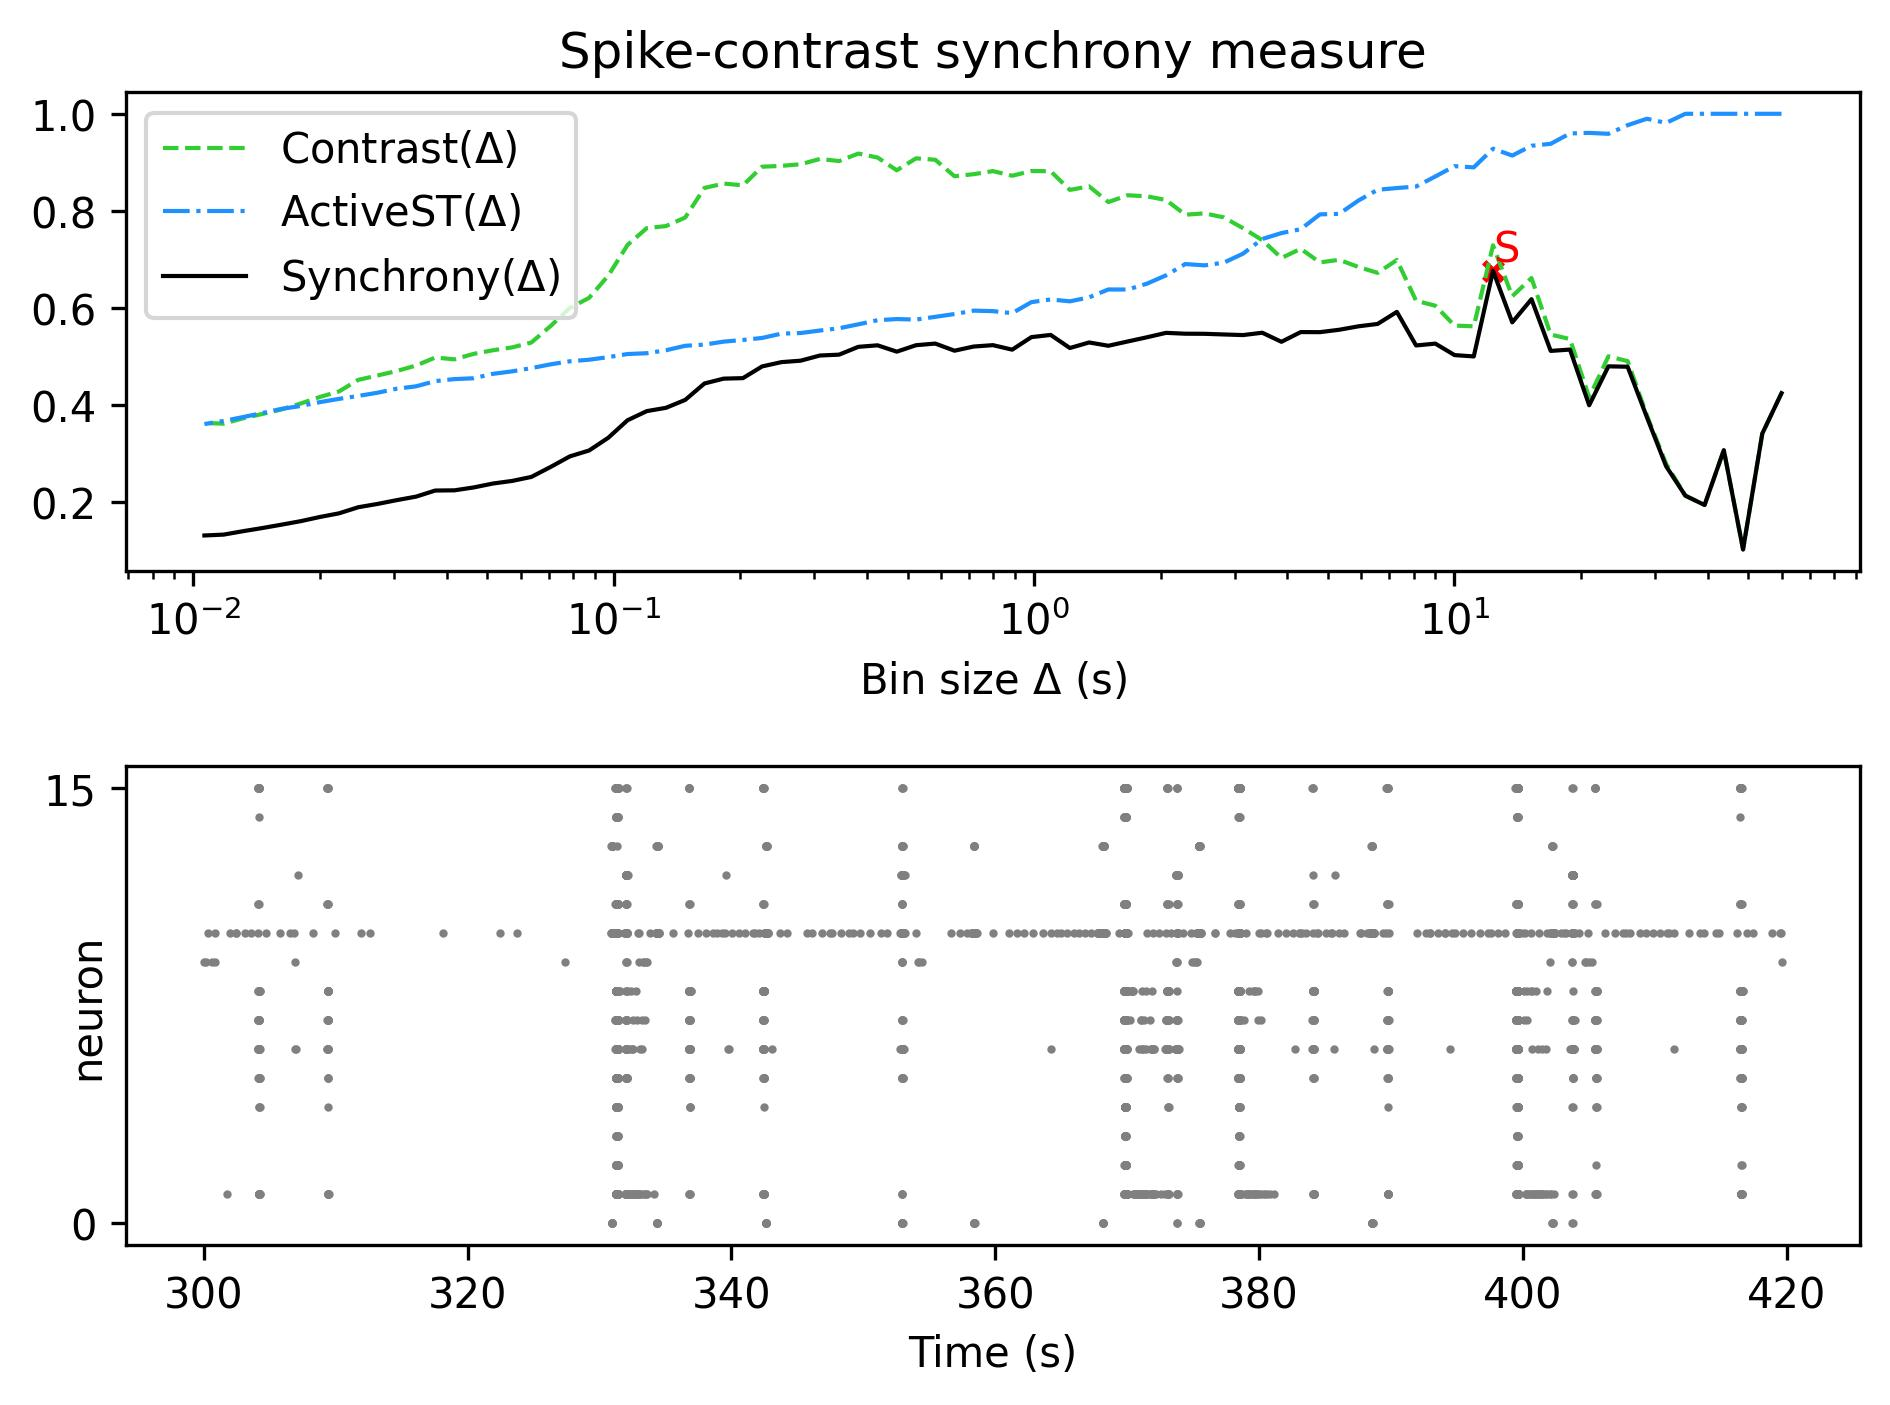

Source data for this figure (header and first rows):
, Spike-contrast (60.0 s), Spike-contrast (54.0 s), Spike-contrast (48.6 s), Spike-contrast (43.74 s), Spike-contrast (39.366 s), Spike-contrast (35.429 s), Spike-contrast (31.886 s), Spike-contrast (28.698 s), Spike-contrast (25.828 s), Spike-contrast (23.245 s), Spike-contrast (20.921 s), Spike-contrast (18.829 s), Spike-contrast (16.946 s), Spike-contrast (15.251 s), Spike-contrast (13.726 s), Spike-contrast (12.353 s), Spike-contrast (11.118 s), Spike-contrast (10.006 s), Spike-contrast (9.006 s), Spike-contrast (8.105 s), Spike-contrast (7.295 s), Spike-contrast (6.565 s), Spike-contrast (5.909 s)
0, 0.424, 0.3407, 0.1018, 0.3066, 0.1935, 0.2127, 0.2734, 0.3746, 0.4785, 0.4793, 0.3991, 0.5139, 0.5111, 0.6178, 0.5701, 0.6764, 0.4998, 0.5025, 0.5262, 0.5224, 0.5916, 0.5668, 0.5618
